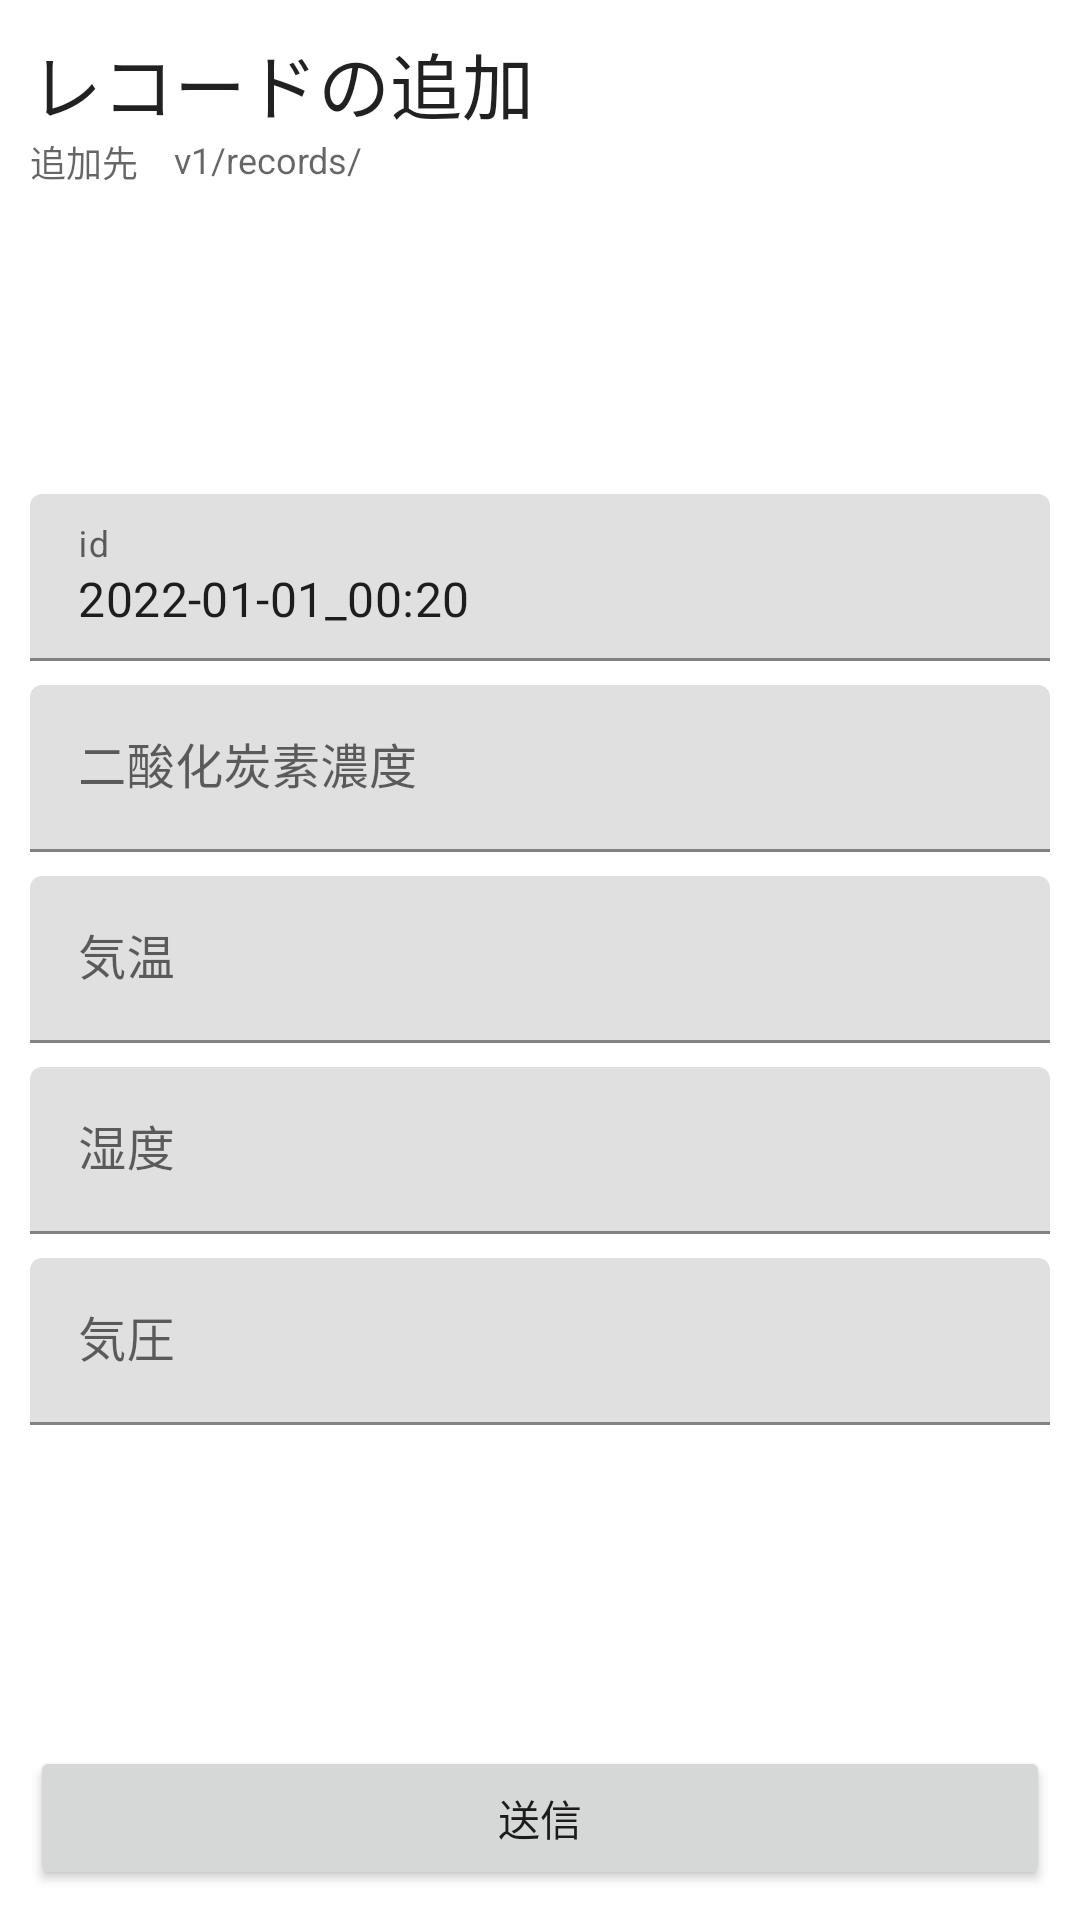

Android layout source for this screen:
<!-- AndroidManifest.xml: application theme Theme.MONEADEVTOOL -->
<!-- res/layout/fragment_add_record.xml -->
<?xml version="1.0" encoding="utf-8"?>
<RelativeLayout xmlns:android="http://schemas.android.com/apk/res/android"
    xmlns:tools="http://schemas.android.com/tools"
    android:layout_width="match_parent"
    android:layout_height="match_parent"
    android:padding="10dp"
    tools:context=".AddRecordFragment">

    <TextView
        android:id="@+id/title_Tv"
        style="@style/TextAppearance.AppCompat.Headline"
        android:layout_width="wrap_content"
        android:layout_height="wrap_content"
        android:text="レコードの追加" />

    <TextView
        android:id="@+id/address_label_Tv"
        style="@style/TextAppearance.AppCompat.Caption"
        android:layout_width="wrap_content"
        android:layout_height="wrap_content"
        android:layout_below="@+id/title_Tv"
        android:text="追加先" />

    <TextView
        android:id="@+id/address_Tv"
        style="@style/TextAppearance.AppCompat.Caption"
        android:layout_width="wrap_content"
        android:layout_height="wrap_content"
        android:layout_below="@+id/title_Tv"
        android:layout_marginStart="12dp"
        android:layout_toEndOf="@+id/address_label_Tv"
        android:text="v1/records/" />


    <com.google.android.material.textfield.TextInputLayout
        android:id="@+id/id_Til"
        android:layout_width="match_parent"
        android:layout_height="wrap_content"
        android:layout_above="@+id/co2_Til">

        <EditText
            android:id="@+id/id_Et"
            android:layout_width="match_parent"
            android:layout_height="wrap_content"
            android:hint="id"
            android:inputType="text"
            android:text="2022-01-01_00:20" />
    </com.google.android.material.textfield.TextInputLayout>

    <com.google.android.material.textfield.TextInputLayout
        android:id="@+id/co2_Til"
        android:layout_width="match_parent"
        android:layout_height="wrap_content"
        android:layout_above="@+id/temp_Til"
        android:layout_marginTop="8dp">

        <EditText
            android:id="@+id/co2_Et"
            android:layout_width="match_parent"
            android:layout_height="wrap_content"
            android:hint="二酸化炭素濃度"
            android:inputType="number" />
    </com.google.android.material.textfield.TextInputLayout>

    <com.google.android.material.textfield.TextInputLayout
        android:id="@+id/temp_Til"
        android:layout_width="match_parent"
        android:layout_height="wrap_content"
        android:layout_centerVertical="true"
        android:layout_marginTop="8dp">

        <EditText
            android:id="@+id/temp_Et"
            android:layout_width="match_parent"
            android:layout_height="wrap_content"
            android:hint="気温"
            android:inputType="number" />
    </com.google.android.material.textfield.TextInputLayout>

    <com.google.android.material.textfield.TextInputLayout
        android:id="@+id/humid_Til"
        android:layout_width="match_parent"
        android:layout_height="wrap_content"
        android:layout_below="@+id/temp_Til"
        android:layout_marginTop="8dp">

        <EditText
            android:id="@+id/humid_Et"
            android:layout_width="match_parent"
            android:layout_height="wrap_content"
            android:hint="湿度"
            android:inputType="number" />
    </com.google.android.material.textfield.TextInputLayout>

    <com.google.android.material.textfield.TextInputLayout
        android:id="@+id/pressure_Til"
        android:layout_width="match_parent"
        android:layout_height="wrap_content"
        android:layout_below="@+id/humid_Til"
        android:layout_marginTop="8dp">

        <EditText
            android:id="@+id/pressure_Et"
            android:layout_width="match_parent"
            android:layout_height="wrap_content"
            android:hint="気圧"
            android:inputType="number" />
    </com.google.android.material.textfield.TextInputLayout>

    <Button
        android:id="@+id/submit_btn"
        android:layout_width="match_parent"
        android:layout_height="wrap_content"
        android:layout_alignParentBottom="true"
        android:text="送信" />


</RelativeLayout>
<!-- resources referenced by this layout -->
<resources>
  <style name="Theme.MONEADEVTOOL" parent="Theme.MaterialComponents.DayNight.DarkActionBar">
          
          <item name="colorPrimary">@color/purple_500</item>
          <item name="colorPrimaryVariant">@color/purple_700</item>
          <item name="colorOnPrimary">@color/white</item>
          
          <item name="colorSecondary">@color/teal_200</item>
          <item name="colorSecondaryVariant">@color/teal_700</item>
          <item name="colorOnSecondary">@color/black</item>
          
          <item name="android:statusBarColor" tools:targetApi="l">?attr/colorPrimaryVariant</item>
          
      </style>
  <!-- not gathered from this repository: default colours our renderer supplied (Android Studio template values) -->
  <color name="purple_500">#FF6200EE</color>
  <color name="purple_700">#FF3700B3</color>
  <color name="teal_200">#FF03DAC5</color>
  <color name="teal_700">#FF018786</color>
  <color name="black">#FF000000</color>
  <color name="white">#FFFFFFFF</color>
</resources>
